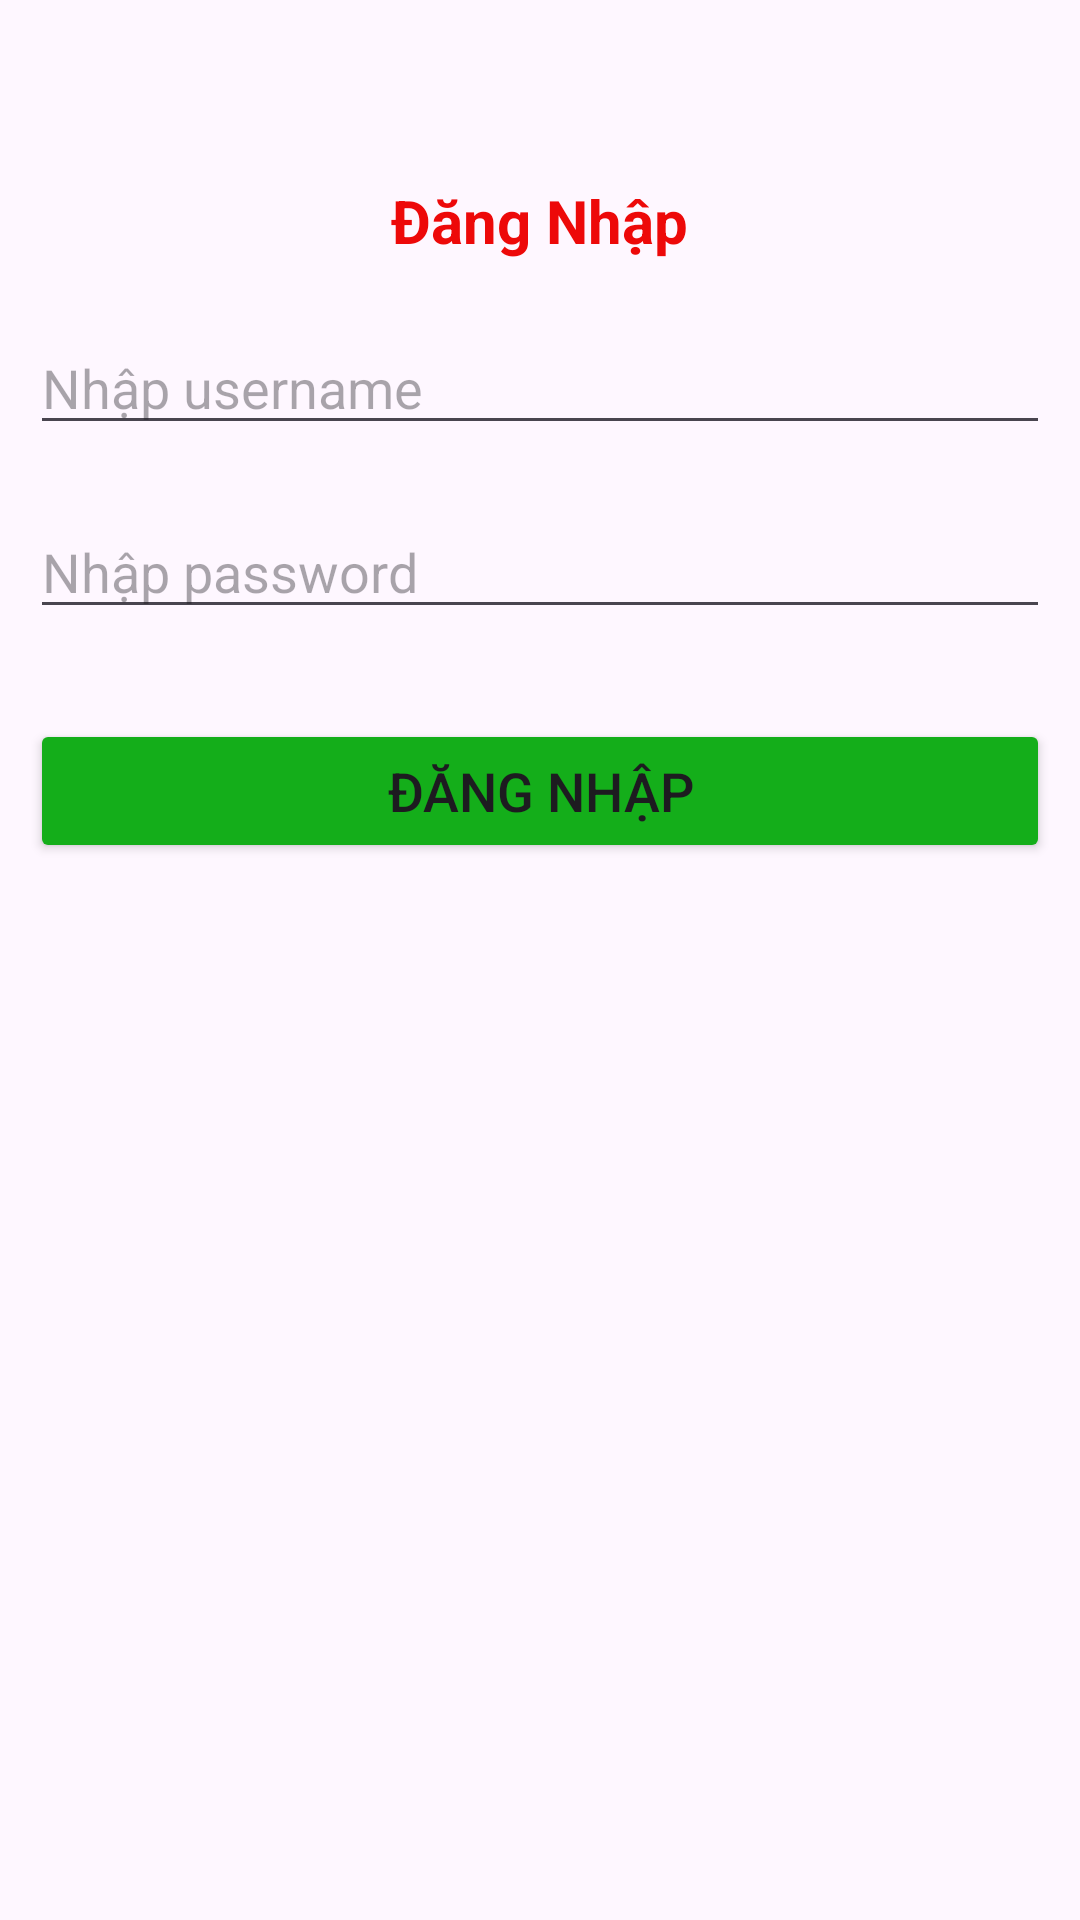

Reconstruct the res/layout file that produces this screen, plus the resources it refers to.
<!-- AndroidManifest.xml: application theme Theme.Binhpdph44989_du_an_mau -->
<!-- res/layout/activity_dang_nhap.xml -->
<?xml version="1.0" encoding="utf-8"?>
<LinearLayout xmlns:android="http://schemas.android.com/apk/res/android"
    xmlns:app="http://schemas.android.com/apk/res-auto"
    xmlns:tools="http://schemas.android.com/tools"
    android:layout_width="match_parent"
    android:layout_height="match_parent"
    tools:context=".DangNhapActivity"
    android:orientation="vertical"
    android:padding="10dp"
    android:gravity="center_horizontal">

    <TextView
        android:layout_width="wrap_content"
        android:layout_height="wrap_content"
        android:layout_marginTop="50dp"
        android:text="Đăng Nhập"
        android:textColor="#ED0909"
        android:textSize="20dp"
        android:textStyle="bold"/>

    <EditText
        android:id="@+id/edtUser"
        android:layout_width="match_parent"
        android:layout_height="wrap_content"
        android:layout_marginTop="20dp"
        android:hint="Nhập username"/>
    <EditText
        android:id="@+id/edtPass"
        android:layout_width="match_parent"
        android:layout_height="wrap_content"
        android:layout_marginTop="20dp"
        android:hint="Nhập password"/>

    <Button
        android:id="@+id/btnDangNhap"
        android:layout_width="match_parent"
        android:layout_height="wrap_content"
        android:backgroundTint="#14AE1A"
        android:layout_marginTop="30dp"
        android:text="Đăng nhập"
        android:textSize="18dp"/>

</LinearLayout>
<!-- resources referenced by this layout -->
<resources>
  <style name="Theme.Binhpdph44989_du_an_mau" parent="Base.Theme.Binhpdph44989_du_an_mau" />
  <style name="Base.Theme.Binhpdph44989_du_an_mau" parent="Theme.Material3.DayNight.NoActionBar">
          
          
      </style>
</resources>
